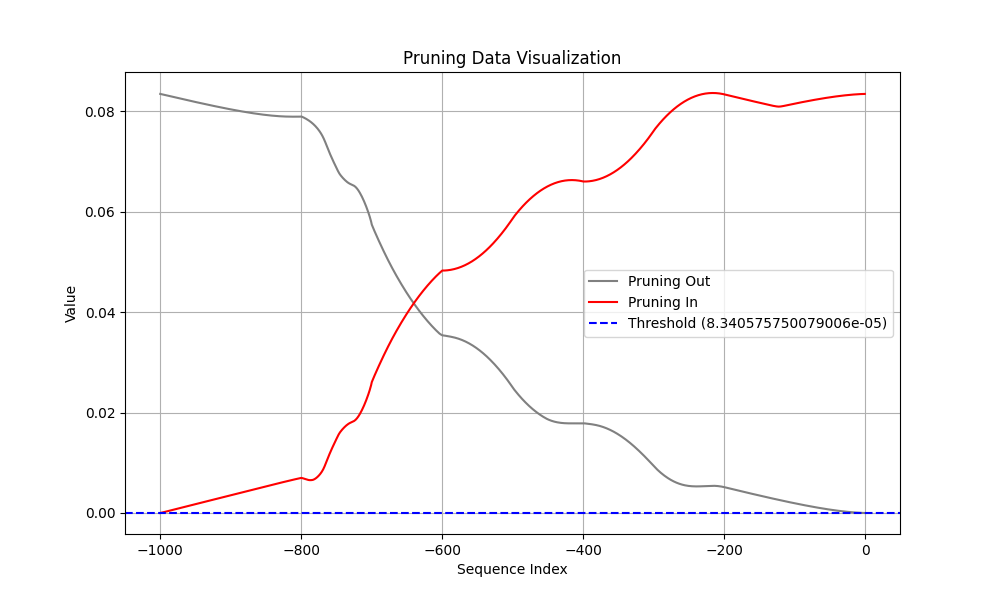

Source data for this figure (header and first rows):
Coalition, t (event index), Pruning, Shapley Value
Sum of contribution of events > t, -1, 1, 1.332269050180912e-06
Sum of contribution of events ≤ t, -1, 1, 0.08341
Sum of contribution of events > t, -2, 0, 4.017757251858711e-06
Sum of contribution of events ≤ t, -2, 0, 0.0834
Sum of contribution of events > t, -3, 0, 7.827406749129295e-06
Sum of contribution of events ≤ t, -3, 0, 0.0834
Sum of contribution of events > t, -4, 0, 1.2557533569633962e-05
Sum of contribution of events ≤ t, -4, 0, 0.08339
Sum of contribution of events > t, -5, 0, 1.8056862987577915e-05
Sum of contribution of events ≤ t, -5, 0, 0.08339
Sum of contribution of events > t, -6, 0, 2.4217847734689713e-05
Sum of contribution of events ≤ t, -6, 0, 0.08338
Sum of contribution of events > t, -7, 0, 3.096442297101021e-05
Sum of contribution of events ≤ t, -7, 0, 0.08338
Sum of contribution of events > t, -8, 0, 3.82422311231494e-05
Sum of contribution of events ≤ t, -8, 0, 0.08337
Sum of contribution of events > t, -9, 0, 4.601193498820066e-05
Sum of contribution of events ≤ t, -9, 0, 0.08336
Sum of contribution of events > t, -10, 0, 5.424448475241661e-05
Sum of contribution of events ≤ t, -10, 0, 0.08335
Sum of contribution of events > t, -11, 0, 6.291788071393966e-05
Sum of contribution of events ≤ t, -11, 0, 0.08334
Sum of contribution of events > t, -12, 0, 7.201514113694429e-05
Sum of contribution of events ≤ t, -12, 0, 0.08334
Sum of contribution of events > t, -13, 0, 8.152259048074484e-05
Sum of contribution of events ≤ t, -13, 0, 0.08333
Sum of contribution of events > t, -14, 0, 9.142895229160785e-05
Sum of contribution of events ≤ t, -14, 0, 0.08332
Sum of contribution of events > t, -15, 0, 0.0001017
Sum of contribution of events ≤ t, -15, 0, 0.08331
Sum of contribution of events > t, -16, 0, 0.0001124
Sum of contribution of events ≤ t, -16, 0, 0.08329
Sum of contribution of events > t, -17, 1, 0.0001235
Sum of contribution of events ≤ t, -17, 1, 0.08328
Sum of contribution of events > t, -18, 1, 0.0001349
Sum of contribution of events ≤ t, -18, 1, 0.08327
Sum of contribution of events > t, -19, 1, 0.0001466
Sum of contribution of events ≤ t, -19, 1, 0.08326
Sum of contribution of events > t, -20, 1, 0.0001588
Sum of contribution of events ≤ t, -20, 1, 0.08325
Sum of contribution of events > t, -21, 1, 0.0001713
Sum of contribution of events ≤ t, -21, 1, 0.08324
Sum of contribution of events > t, -22, 1, 0.0001841
Sum of contribution of events ≤ t, -22, 1, 0.08322
Sum of contribution of events > t, -23, 1, 0.0001972
Sum of contribution of events ≤ t, -23, 1, 0.08321
Sum of contribution of events > t, -24, 1, 0.0002107
Sum of contribution of events ≤ t, -24, 1, 0.0832
Sum of contribution of events > t, -25, 1, 0.0002246
Sum of contribution of events ≤ t, -25, 1, 0.08318
Sum of contribution of events > t, -26, 1, 0.0002387
Sum of contribution of events ≤ t, -26, 1, 0.08317
Sum of contribution of events > t, -27, 1, 0.0002532
Sum of contribution of events ≤ t, -27, 1, 0.08315
Sum of contribution of events > t, -28, 1, 0.000268
Sum of contribution of events ≤ t, -28, 1, 0.08314
Sum of contribution of events > t, -29, 1, 0.0002831
Sum of contribution of events ≤ t, -29, 1, 0.08312
Sum of contribution of events > t, -30, 1, 0.0002984
Sum of contribution of events ≤ t, -30, 1, 0.08311
... 1,940 more rows
